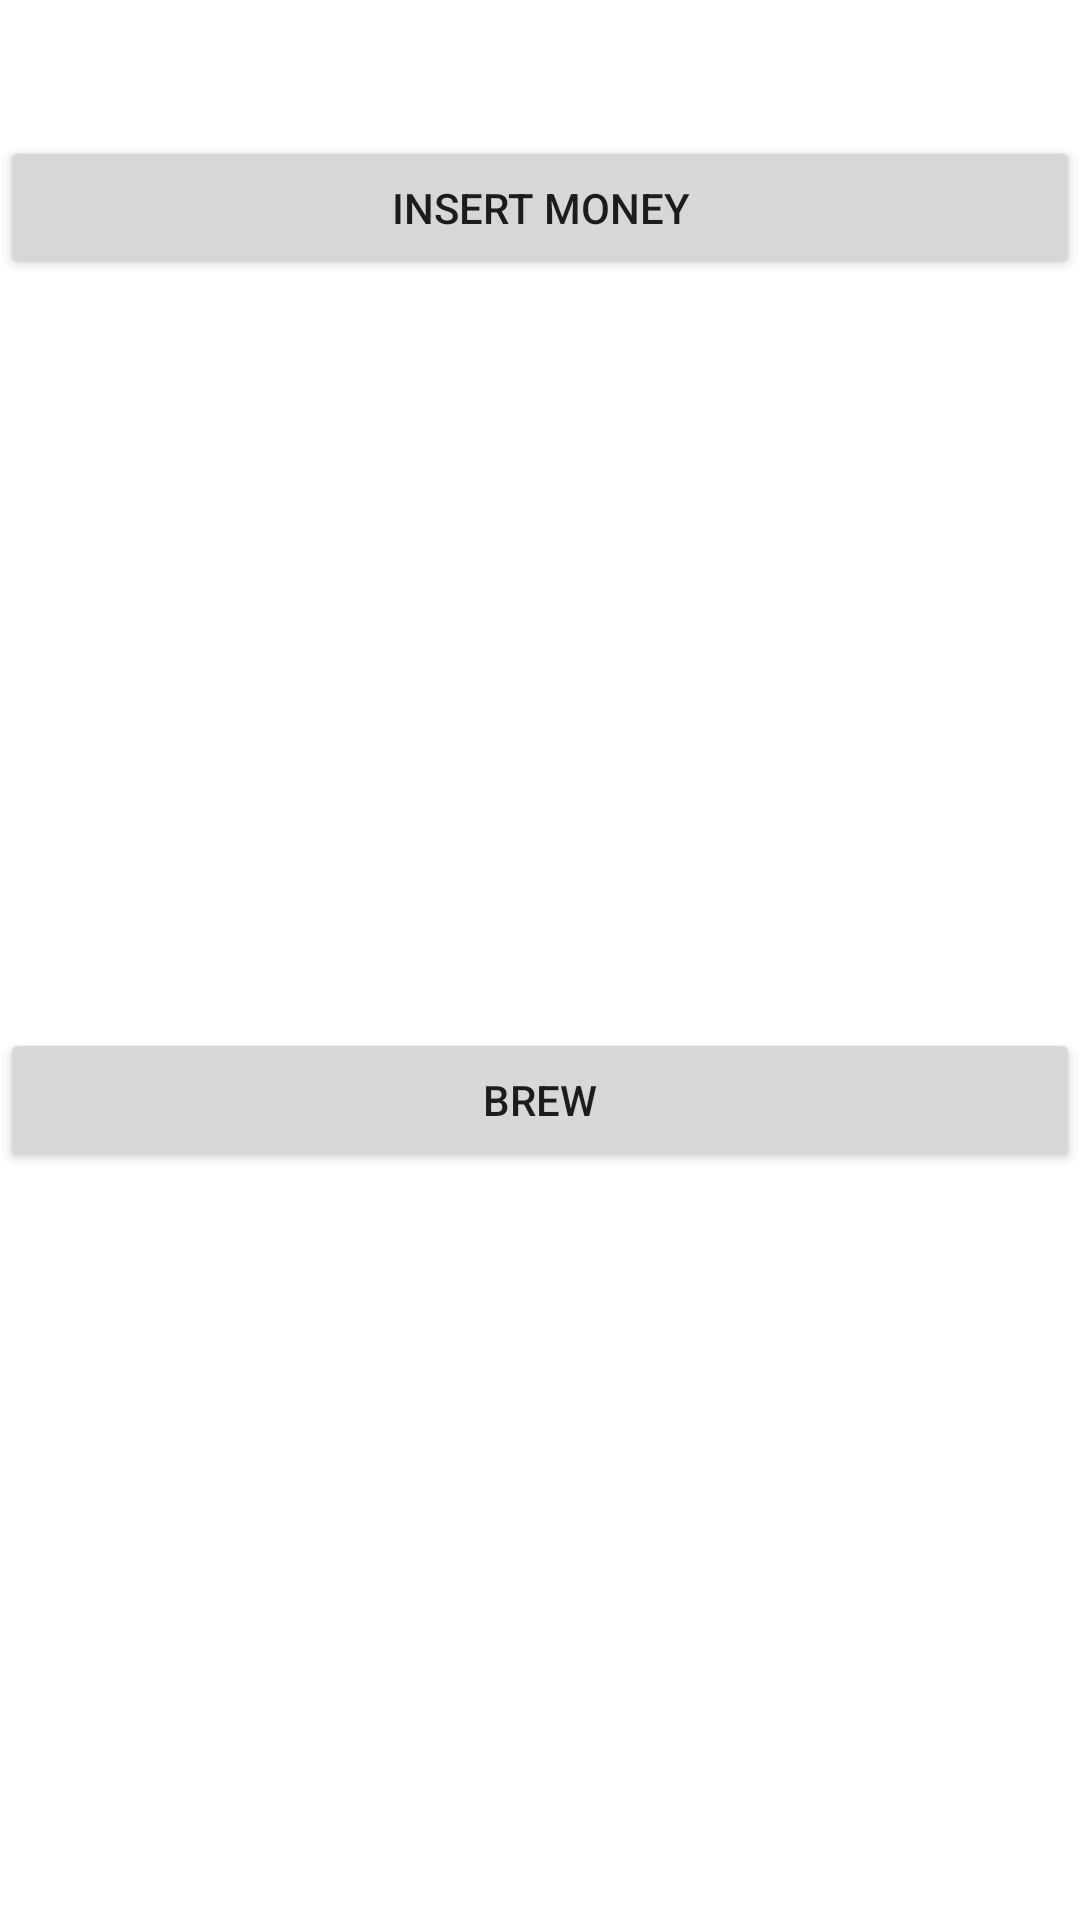

The Android layout XML behind this screen, and the referenced resources:
<!-- AndroidManifest.xml: application theme Theme.CoffeTime -->
<!-- res/layout/activity_main.xml -->
<?xml version="1.0" encoding="utf-8"?>
<androidx.constraintlayout.widget.ConstraintLayout xmlns:android="http://schemas.android.com/apk/res/android"
    xmlns:app="http://schemas.android.com/apk/res-auto"
    xmlns:tools="http://schemas.android.com/tools"
    android:layout_width="match_parent"
    android:layout_height="match_parent"
    tools:context=".MainActivity">

    <Button
        android:id="@+id/button"
        android:layout_width="match_parent"
        android:layout_height="wrap_content"
        android:onClick="getMoney"
        android:text="@string/money_btn"
        app:layout_constraintTop_toBottomOf="@+id/balance"
        tools:layout_editor_absoluteX="-16dp" />

    <TextView
        android:id="@+id/balance"
        android:layout_width="match_parent"
        android:layout_height="wrap_content"
        android:textAlignment="center"
        android:textColor="@color/black"
        android:textSize="34sp"
        app:layout_constraintTop_toTopOf="parent"
        tools:layout_editor_absoluteX="0dp" />

    <RadioGroup
        android:id="@+id/Coffe"
        android:layout_width="match_parent"
        android:layout_height="0dp"
        android:gravity="center"
        android:textAlignment="center"
        app:layout_constraintBottom_toTopOf="@+id/button2"
        app:layout_constraintEnd_toEndOf="parent"
        app:layout_constraintStart_toStartOf="parent"
        app:layout_constraintTop_toBottomOf="@+id/button">

        <RadioButton
            android:id="@+id/Сappuccino"
            android:layout_width="match_parent"
            android:layout_height="wrap_content"
            android:text="@string/cappuccino"
            android:visibility="invisible" />

        <RadioButton
            android:id="@+id/Espresso"
            android:layout_width="match_parent"
            android:layout_height="wrap_content"
            android:text="@string/espresso"
            android:visibility="invisible" />

        <RadioButton
            android:id="@+id/Americano"
            android:layout_width="match_parent"
            android:layout_height="wrap_content"
            android:text="@string/americano"
            android:visibility="invisible" />

        <RadioButton
            android:id="@+id/Latte"
            android:layout_width="match_parent"
            android:layout_height="wrap_content"
            android:text="@string/latte"
            android:visibility="invisible" />

        <RadioButton
            android:id="@+id/HotChocolate"
            android:layout_width="match_parent"
            android:layout_height="wrap_content"
            android:text="@string/hot_chocolate"
            android:visibility="invisible" />

    </RadioGroup>

    <Button
        android:id="@+id/button2"
        android:layout_width="match_parent"
        android:layout_height="wrap_content"
        android:onClick="brew"
        android:text="@string/brew"
        app:layout_constraintBottom_toBottomOf="parent"
        app:layout_constraintTop_toBottomOf="@+id/button"
        tools:layout_editor_absoluteX="0dp" />

    <TextView
        android:id="@+id/textView3"
        android:layout_width="match_parent"
        android:layout_height="0dp"
        android:textAlignment="center"
        android:textColor="@color/black"
        android:textSize="34sp"
        app:layout_constraintBottom_toBottomOf="parent"
        app:layout_constraintTop_toBottomOf="@+id/button2"
        app:layout_constraintVertical_bias="0.0"
        tools:layout_editor_absoluteX="0dp" />

</androidx.constraintlayout.widget.ConstraintLayout>
<!-- resources referenced by this layout -->
<resources>
  <string name="americano">Americano 100₽</string>
  <string name="brew">Brew</string>
  <string name="cappuccino">Сappuccino 130₽</string>
  <string name="espresso">Espresso 80₽</string>
  <string name="hot_chocolate">Hot chocolate 250₽</string>
  <string name="latte">Latte 140₽</string>
  <string name="money_btn">Insert money</string>
  <style name="Theme.CoffeTime" parent="Theme.MaterialComponents.DayNight.DarkActionBar">
          
          <item name="colorPrimary">@color/purple_500</item>
          <item name="colorPrimaryVariant">@color/purple_700</item>
          <item name="colorOnPrimary">@color/white</item>
          
          <item name="colorSecondary">@color/teal_200</item>
          <item name="colorSecondaryVariant">@color/teal_700</item>
          <item name="colorOnSecondary">@color/black</item>
          
          <item name="android:statusBarColor" tools:targetApi="l">?attr/colorPrimaryVariant</item>
          
      </style>
  <!-- not gathered from this repository: default colours our renderer supplied (Android Studio template values) -->
  <color name="purple_500">#FF6200EE</color>
  <color name="purple_700">#FF3700B3</color>
  <color name="teal_200">#FF03DAC5</color>
  <color name="teal_700">#FF018786</color>
  <color name="black">#FF000000</color>
  <color name="white">#FFFFFFFF</color>
</resources>
